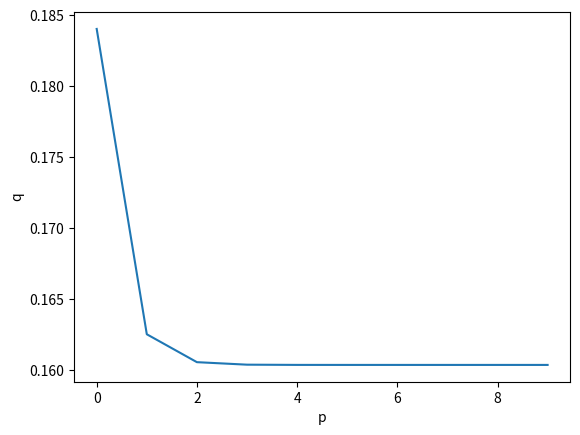

Write the Python code that produced this figure.
#!/usr/bin/env python3
# -*- coding: utf-8 -*-
"""
Created on Wed Aug 24 19:10:09 2022

@author: bananabelyong
"""
import numpy as np
from numpy.random import random
import scipy
import scipy.stats
import matplotlib as mpl
import matplotlib.pyplot as plt

# initialize parameters
nA = 44; nB = 27; nAB = 4; nO = 88
p = 0.3; q=0.3; r = 1 - p - q
n = nA + nB + nAB + nO
w = 0.1

x = [nA, nB, nO, nAB]
theta=[p, q, r]

"""
def priordistribution(x):
    #x[0] = mu, x[1]=sigma (new or current)
    #returns 0 for all invalid values of sigma 
    if(x[1] <=0):
        return 0
    return 1

#Calculates the likelihood of data with a given sigma (new/current) 
def manual_log_like_normal(x,observed_data):
    #x[0]=mu, x[1]=sigma (current)
    return np.sum(-np.log(x[1] * np.sqrt(2*np.pi) )-((observed_data-x[0])**2) / (2*x[1]**2))

def log_likelihood(x,observed_data):
    #x[0]=mu, x[1]=sigma (current)
    #data = the observation
    return np.sum(np.log(scipy.stats.norm(x[0],x[1]).pdf(observed_data)))

#Defines whether to accept or reject the new sample
def acceptance(x, x_new):
    if x_new>x:
        return True
    else:
        accept=np.random.uniform(0,1)
        # As log likelihood was implemented, exponentiate in order to compare with random number generated
        # Random number generation between 0 and 1, U(0,1)
        return (accept < (np.exp(x_new-x)))


    a) likelihood_computer(x,data): returns the likelihood that these parameters generated the data
    b) transition_model(x): a function that draws a sample from a symmetric distribution
    b) (similar to sliding window proposal where t-w/2, t+w/2) and returns it
    c) param_init: a starting sample
    d) iterations: number of accepted to generated 
    e) data: data that is modelled 
    f) acceptance_rule(x,x_new): accept or reject the new sample 


def metropolis_hastings(likelihood_computer, prior, transition_model, parameters_1, iterations,data, acceptance_rule):
    x = parameters_1
    accepted = []
    rejected = []   
    for i in range(iterations):
        x_new =  transition_model(x)    
        x_likelihood = likelihood_computer(x,data)
        x_new_likelihood = likelihood_computer(x_new,data) 
        if (acceptance_rule(x_likelihood + np.log(prior(x)),x_new_likelihood+np.log(prior(x_new)))):            
            x = x_new
            accepted.append(x_new)
        else:
            rejected.append(x_new)            
                
    return np.array(accepted), np.array(rejected)
"""
def log_likelihood(theta, x):
    # unpack list
    nA = x[0]; nB = x[1]; nO = x[2]; nAB = x[3]
    p = theta[0]; q = theta[1]; r = theta[2]

    # calculate each part of the equation individually
    pt1 = nA * np.log(p**2 + 2*p*r)
    pt2 = nB * np.log(q**2 + 2*q*r)
    pt3 = nAB * np.log(2*p*q)
    pt4 = nO * np.log(r**2)

    return pt1 + pt2 + pt3 + pt4

def reflect(x, a, b):
    # returns the values when x is reflected into the range (a,b)
    side = 0 
    e = 0

    if x < a:
        e = a - x
        side = 0
    elif x > b:
        e = x - b
        side = 1 

    if e !=0:
        n=np.trunc(e/(b-a))
        if (n-2*np.trunc(n/2) !=0): #change sdide if n is odd
            side=1-side
        e = e -n*(b-a)
        if side==1:
            x=b-e
        else:
            x=a+e
    return(round(x, 3))

def new_estimator(theta, n):
    p = theta[0]
    q = theta[1]
    r = theta[2]

    hA = p**2 / (p**2 + 2 * p * r)
    hB = q**2 / (q * 82 + 2 * q * r)


    p = 1 / (2 * n) * (nAB + nA * (1 + hA))
    q = 1 / (2 * n) * (nAB + nB * (1 + hB))

    r = 1 - p - q

    return p, q, r

def make_new_number(theta, w):
    # generate random number between 0 and 1
    u = random()

    p = theta[0]
    q = theta[1]
    r = theta[2]

    # if statements for ... 
    if u < 1./3.:
        s = p + q
        pnew = p + w * (random() - 1/2)
        pnew = reflect(pnew, 0, s)
        qnew = s - pnew
        rnew = r
    elif u < 2./3.:
        s = q + r
        qnew = q + w * (random() - 1/2)
        qnew = reflect(qnew, 0, s)
        rnew = s - qnew
        pnew = p
    else:    
        s = r + p
        rnew = r + w * (random() - 1/2)
        rnew = reflect(rnew, 0, s)
        pnew = s - rnew
        qnew = q
    
    return pnew, qnew, rnew

print(f"Before: p:{p} q:{q} r:{r}")

plist = []; qlist = []; rlist = []; llist = []
for _ in range(10):
    #p, q, r = make_new_number(theta=[p, q, r], w=w)
    p, q, r  = new_estimator(theta=[p, q, r], n=n)
    ll_value = log_likelihood(theta=[p, q, r], x=x) 

    plist.append(p)
    qlist.append(q)
    rlist.append(r)
    llist.append(ll_value)

print(f"After: p:{p} q:{q} r:{r}")

print('-'*25)
print("plist")
print(plist)
print('-'*25)
print("qlist")
print(qlist)
print('-'*25)
print("rlist")
print(rlist)
print('-'*25)
print("likelihood list")
print(llist)

# create plot
fig = plt.figure()
#plt.suptitle("Joint of p and q")
plt.plot(range(len(plist)), plist)
plt.xlabel('p')
plt.ylabel('q')
plt.show()


